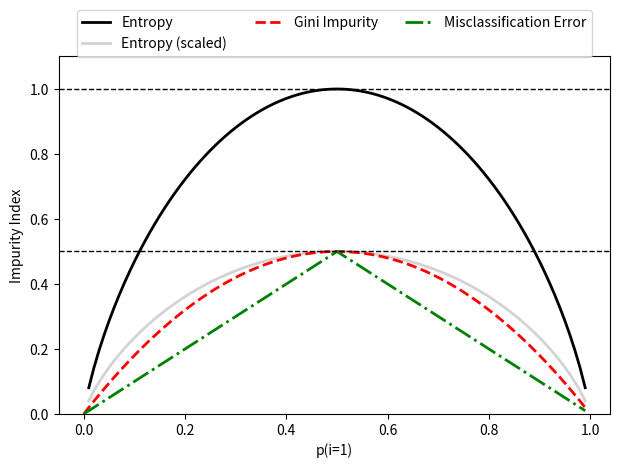

Write Python code to recreate this figure.
import matplotlib.pyplot as plt
import numpy as np

def gini(p):
    return p * (1 - p) + (1 - p) * (1 - (1 - p))


def entropy(p):
    return - p * np.log2(p) - (1 - p) * np.log2((1 - p))


def error(p):
    return 1 - np.max([p, 1 - p])

x = np.arange(0.0, 1.0, 0.01)

ent = [entropy(p) if p != 0 else None for p in x]
sc_ent = [e * 0.5 if e else None for e in ent]
err = [error(i) for i in x]

fig = plt.figure()
ax = plt.subplot(111)
for i, lab, ls, c, in zip([ent, sc_ent, gini(x), err], 
                          ['Entropy', 'Entropy (scaled)', 
                           'Gini Impurity', 'Misclassification Error'],
                          ['-', '-', '--', '-.'],
                          ['black', 'lightgray', 'red', 'green', 'cyan']):
    line = ax.plot(x, i, label=lab, linestyle=ls, lw=2, color=c)

ax.legend(loc='upper center', bbox_to_anchor=(0.5, 1.15),
          ncol=3, fancybox=True, shadow=False)

ax.axhline(y=0.5, linewidth=1, color='k', linestyle='--')
ax.axhline(y=1.0, linewidth=1, color='k', linestyle='--')
plt.ylim([0, 1.1])
plt.xlabel('p(i=1)')
plt.ylabel('Impurity Index')
plt.tight_layout()
#plt.savefig('./figures/impurity.png', dpi=300, bbox_inches='tight')
plt.show()